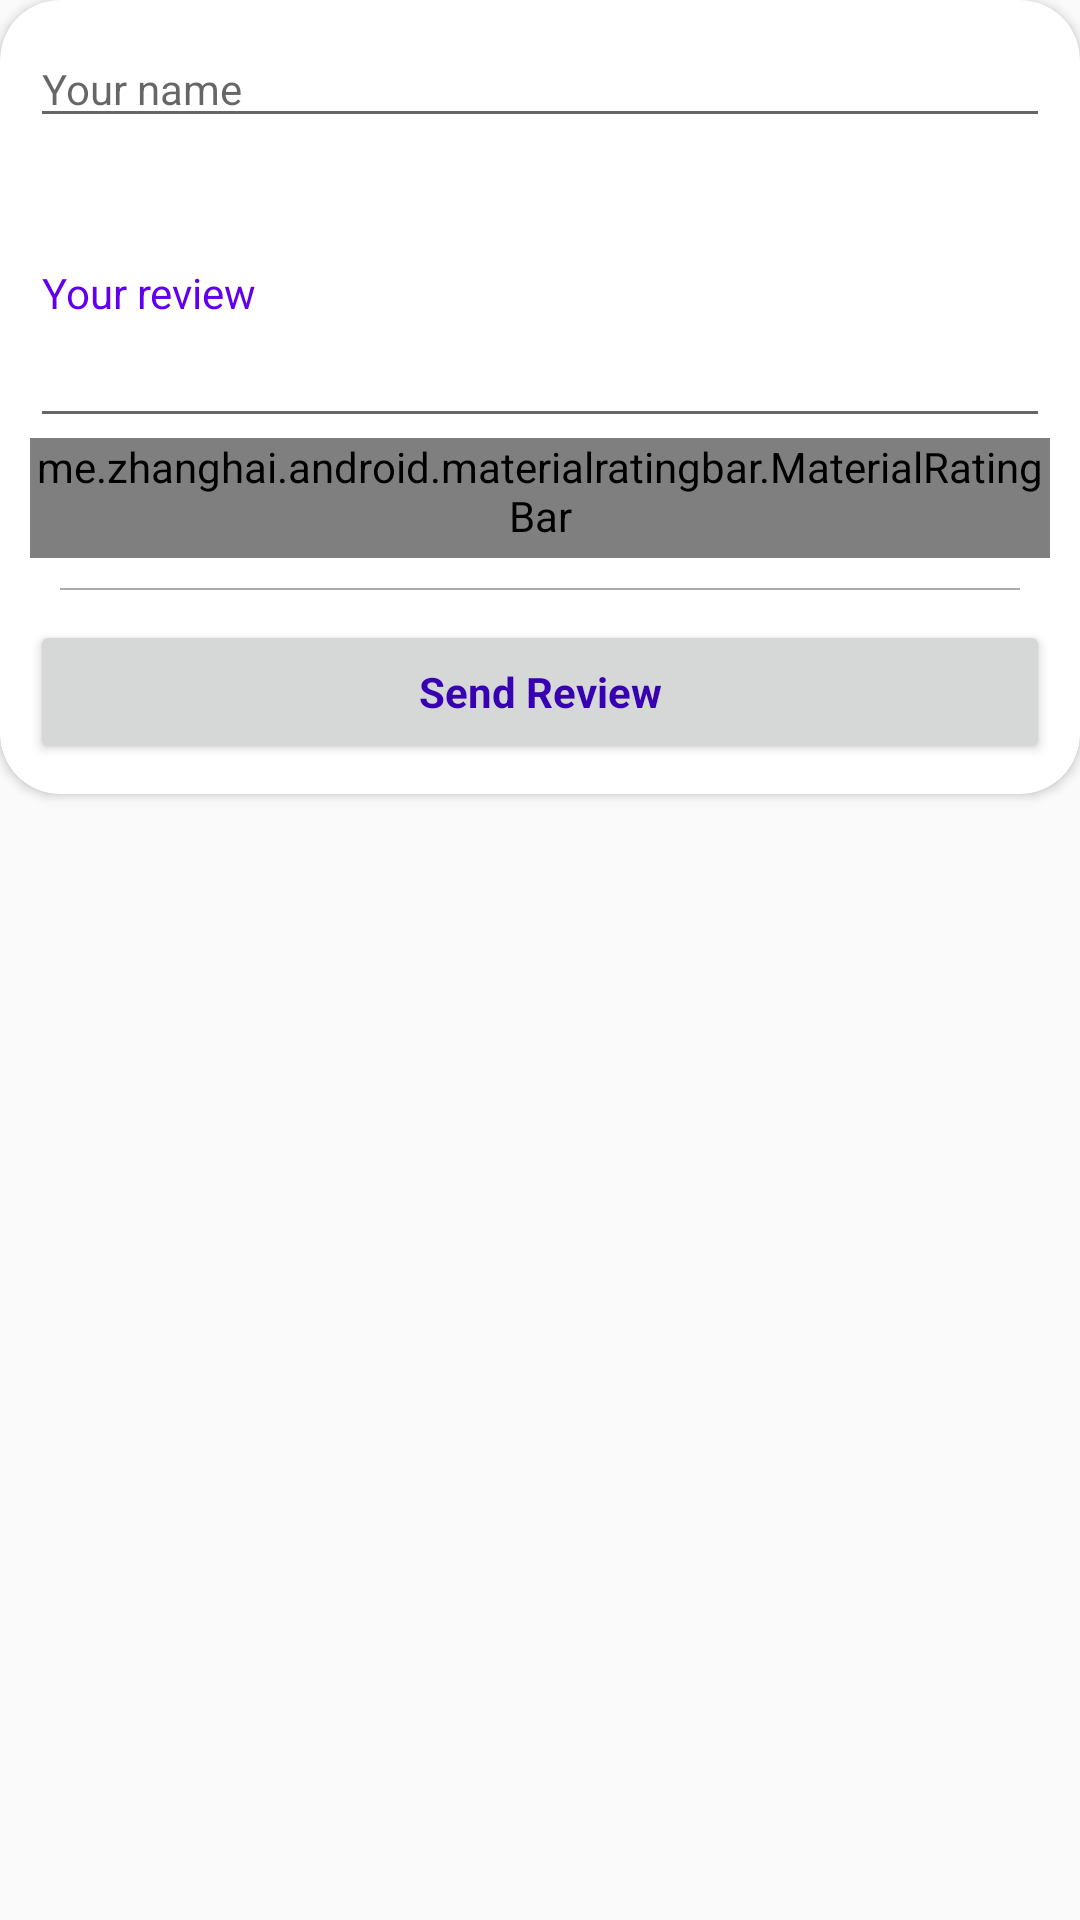

Here is an Android app screen rendered from its layout file. Give the layout XML and the strings, colors and styles it references.
<!-- AndroidManifest.xml: application theme AppTheme -->
<!-- res/layout/dialog_review.xml -->
<?xml version="1.0" encoding="utf-8"?>
<LinearLayout xmlns:android="http://schemas.android.com/apk/res/android"
    xmlns:app="http://schemas.android.com/apk/res-auto"
    android:layout_width="match_parent"
    android:layout_height="wrap_content"
    android:background="@android:color/transparent">

    <LinearLayout
        android:id="@+id/layout_root"
        android:layout_width="match_parent"
        android:layout_height="match_parent"
        android:background="@android:color/transparent"
        android:orientation="vertical">

        <android.support.v7.widget.CardView
            android:layout_width="match_parent"
            android:layout_height="wrap_content"
            android:background="@color/colorPrimary"
            app:cardCornerRadius="20dp">

            <LinearLayout
                android:layout_margin="@dimen/margin_value_10dp"
                android:layout_width="match_parent"
                android:layout_height="wrap_content"
                android:orientation="vertical">


                <EditText
                    android:id="@+id/et_name"
                    android:layout_width="match_parent"
                    android:layout_height="wrap_content"
                    android:hint="Your name"
                    android:textSize="14sp"/>


                <EditText
                    android:id="@+id/et_review"
                    android:layout_width="match_parent"
                    android:layout_height="100dp"
                    android:hint="Your review"
                    android:textColorHint="@color/colorPrimary"
                    android:textSize="14sp" />

                <FrameLayout
                    android:layout_width="match_parent"
                    android:layout_height="wrap_content">

                    <me.zhanghai.android.materialratingbar.MaterialRatingBar
                        android:id="@+id/rate_star"
                        style="@style/Widget.MaterialRatingBar.RatingBar"
                        android:layout_width="wrap_content"
                        android:layout_height="wrap_content"
                        android:layout_gravity="center_horizontal"
                        android:isIndicator="false"
                        android:maxHeight="80dp"
                        android:minHeight="40dp"
                        android:numStars="5"
                        android:stepSize="1"
                        app:mrb_progressBackgroundTint="@color/colorPrimaryDark"
                        app:mrb_progressTint="@color/colorPrimary"
                        app:mrb_secondaryProgressTint="@color/colorPrimaryDark" />
                </FrameLayout>

                <View
                    android:layout_width="match_parent"
                    android:layout_height=".5dp"
                    android:layout_marginLeft="10dp"
                    android:layout_marginRight="@dimen/margin_value_10dp"
                    android:layout_marginTop="@dimen/margin_value_10dp"
                    android:background="@android:color/darker_gray" />

                
                <FrameLayout
                    android:layout_width="match_parent"
                    android:layout_height="wrap_content"
                    android:layout_marginTop="@dimen/margin_value_10dp">

                    <Button
                        android:id="@+id/btn_send_review"
                        android:layout_width="match_parent"
                        android:layout_height="wrap_content"
                        android:text="Send Review"
                        android:textAllCaps="false"
                        android:textColor="@color/colorPrimaryDark"
                        android:textStyle="bold"
                        android:typeface="normal" />
                </FrameLayout>
            </LinearLayout>
        </android.support.v7.widget.CardView>
    </LinearLayout>
</LinearLayout>
<!-- resources referenced by this layout -->
<resources>
  <dimen name="margin_value_10dp">10dp</dimen>
  <style name="AppTheme" parent="Theme.AppCompat.Light.DarkActionBar">
          
          <item name="colorPrimary">@color/colorPrimary</item>
          <item name="colorPrimaryDark">@color/colorPrimaryDark</item>
          <item name="colorAccent">@color/colorAccent</item>
      </style>
  <!-- not gathered from this repository: default colours our renderer supplied (Android Studio template values) -->
  <color name="colorPrimary">#FF6200EE</color>
  <color name="colorPrimaryDark">#FF3700B3</color>
  <color name="colorAccent">#FF03DAC5</color>
</resources>
